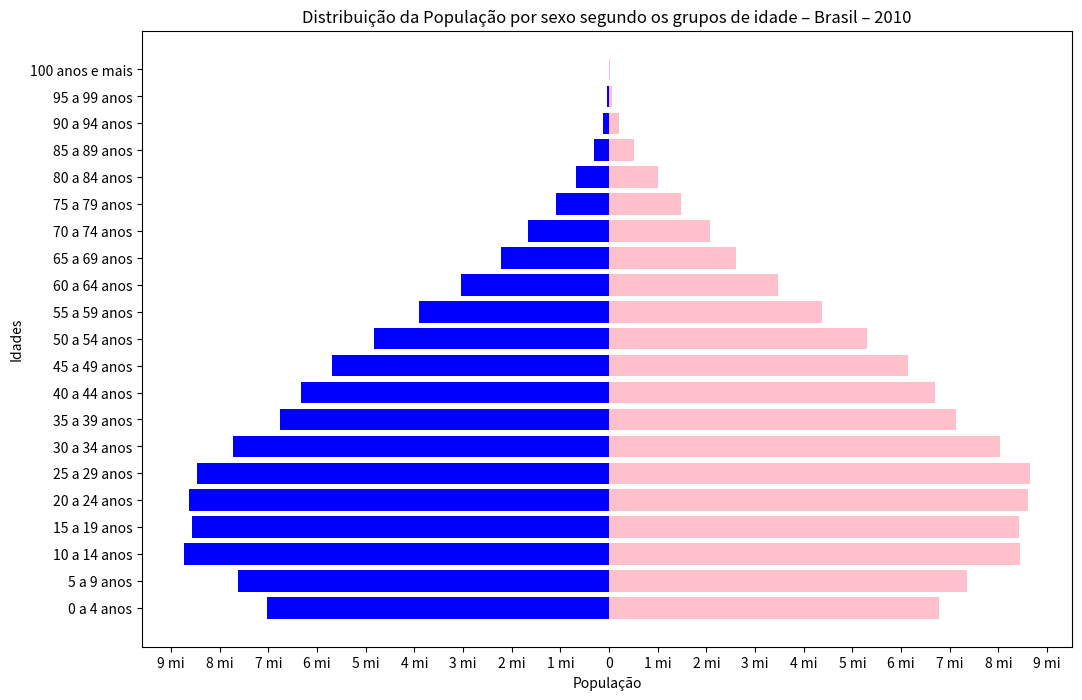

Here is the Python script that generated this plot: (Note: this script raises an exception after producing the figure.)
import matplotlib.pyplot as plt
import numpy as np

idades = ["0 a 4 anos", "5 a 9 anos", "10 a 14 anos", "15 a 19 anos", "20 a 24 anos", "25 a 29 anos", "30 a 34 anos",
         "35 a 39 anos", "40 a 44 anos", "45 a 49 anos", "50 a 54 anos", "55 a 59 anos", "60 a 64 anos", "65 a 69 anos",
         "70 a 74 anos", "75 a 79 anos", "80 a 84 anos", "85 a 89 anos", "90 a 94 anos", "95 a 99 anos", "100 anos e mais"]

pop_masc = [7016987, 7624144, 8725413, 8558868, 8630229, 8460995, 7717658, 6766664, 6320568, 5692014, 4834995,
             3902344, 3041035, 2224065, 1667372, 1090517, 668623, 310759, 114964, 31529, 7247]

pop_fem = [6779171, 7345231, 8441348, 8432004, 8614963, 8643419, 8026854, 7121915, 6688796, 6141338, 5305407, 4373877,
            3468085, 2616745, 2074264, 1472930, 998349, 508724, 211594, 66806, 16989]

x_pos = np.arange(21)

plt.figure(figsize=(12,8))

pop_masc_array = np.array(pop_masc)
pop_fem_array = np.array(pop_fem)

plt.barh(x_pos, -pop_masc_array, label='Masculino', color='blue')
plt.barh(x_pos, pop_fem_array, label='Feminino', color='pink')

plt.title("Distribuição da População por sexo segundo os grupos de idade – Brasil – 2010")
plt.ylabel("Idades")
plt.xlabel("População")

plt.yticks(x_pos, idades, rotation=0)
plt.xticks(
    [-9000000,-8000000,-7000000,-6000000,-5000000,-4000000,-3000000,-2000000,-1000000,0,1000000,2000000,3000000,
     4000000,5000000,6000000,7000000,8000000,9000000],
    ["9 mi","8 mi","7 mi","6 mi","5 mi","4 mi","3 mi","2 mi","1 mi","0","1 mi","2 mi","3 mi","4 mi","5 mi","6 mi",
     "7 mi","8 mi","9 mi"])

plt.grid(b=True, color='gray', linestyle='--', linewidth=0.3)

plt.legend(loc='best')

plt.show()